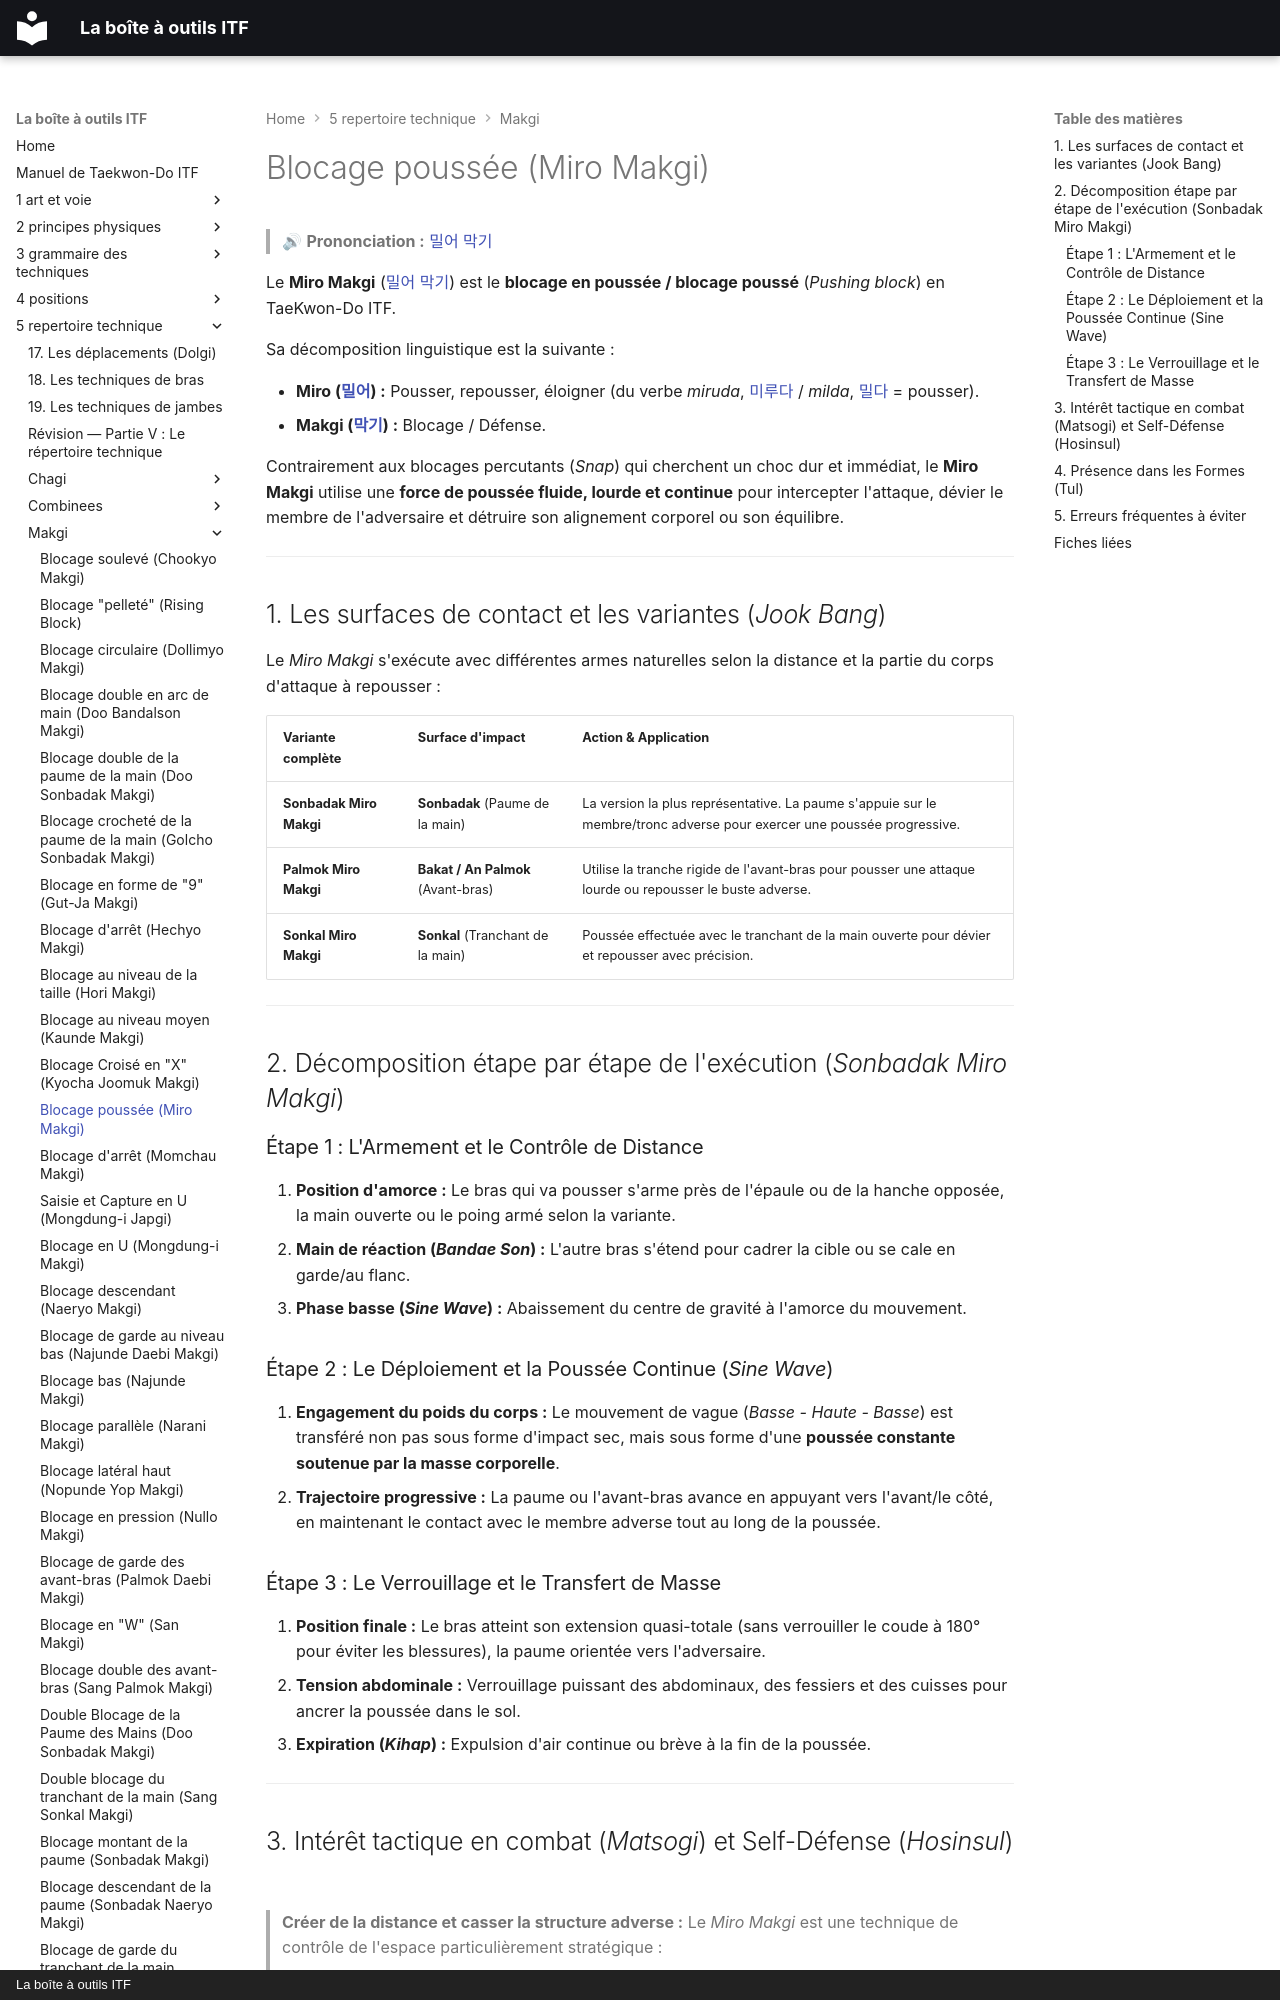

repository: yvmori1/La-boite-outils-ITF · page: 5-repertoire-technique/makgi/miro-makgi/index.html · generator: mkdocs · copyright: La boîte à outils ITF

# Blocage poussée (Miro Makgi)

> 🔊 **Prononciation :** [밀어 막기](../../audio/makgi/miro-makgi.m4a)

Le **Miro Makgi** ([밀어 막기](../../audio/makgi/miro-makgi.m4a)) est le **blocage en poussée / blocage poussé** (*Pushing block*) en TaeKwon-Do ITF.

Sa décomposition linguistique est la suivante :

* **Miro ([밀어](../../audio/termes/miro.m4a)) :** Pousser, repousser, éloigner (du verbe *miruda*, [미루다](../../audio/termes/miruda.m4a) / *milda*, [밀다](../../audio/termes/milda.m4a) = pousser).
* **Makgi ([막기](../../audio/termes/makgi.m4a)) :** Blocage / Défense.

Contrairement aux blocages percutants (*Snap*) qui cherchent un choc dur et immédiat, le **Miro Makgi** utilise une **force de poussée fluide, lourde et continue** pour intercepter l'attaque, dévier le membre de l'adversaire et détruire son alignement corporel ou son équilibre.

---

## 1. Les surfaces de contact et les variantes (*Jook Bang*)

Le *Miro Makgi* s'exécute avec différentes armes naturelles selon la distance et la partie du corps d'attaque à repousser :

| Variante complète | Surface d'impact | Action & Application |
| --- | --- | --- |
| **Sonbadak Miro Makgi** | **Sonbadak** (Paume de la main) | La version la plus représentative. La paume s'appuie sur le membre/tronc adverse pour exercer une poussée progressive. |
| **Palmok Miro Makgi** | **Bakat / An Palmok** (Avant-bras) | Utilise la tranche rigide de l'avant-bras pour pousser une attaque lourde ou repousser le buste adverse. |
| **Sonkal Miro Makgi** | **Sonkal** (Tranchant de la main) | Poussée effectuée avec le tranchant de la main ouverte pour dévier et repousser avec précision. |

---

## 2. Décomposition étape par étape de l'exécution (*Sonbadak Miro Makgi*)

### Étape 1 : L'Armement et le Contrôle de Distance

1. **Position d'amorce :** Le bras qui va pousser s'arme près de l'épaule ou de la hanche opposée, la main ouverte ou le poing armé selon la variante.
2. **Main de réaction (*Bandae Son*) :** L'autre bras s'étend pour cadrer la cible ou se cale en garde/au flanc.
3. **Phase basse (*Sine Wave*) :** Abaissement du centre de gravité à l'amorce du mouvement.

### Étape 2 : Le Déploiement et la Poussée Continue (*Sine Wave*)

1. **Engagement du poids du corps :** Le mouvement de vague (*Basse - Haute - Basse*) est transféré non pas sous forme d'impact sec, mais sous forme d'une **poussée constante soutenue par la masse corporelle**.
2. **Trajectoire progressive :** La paume ou l'avant-bras avance en appuyant vers l'avant/le côté, en maintenant le contact avec le membre adverse tout au long de la poussée.

### Étape 3 : Le Verrouillage et le Transfert de Masse

1. **Position finale :** Le bras atteint son extension quasi-totale (sans verrouiller le coude à 180° pour éviter les blessures), la paume orientée vers l'adversaire.
2. **Tension abdominale :** Verrouillage puissant des abdominaux, des fessiers et des cuisses pour ancrer la poussée dans le sol.
3. **Expiration (*Kihap*) :** Expulsion d'air continue ou brève à la fin de la poussée.

---
